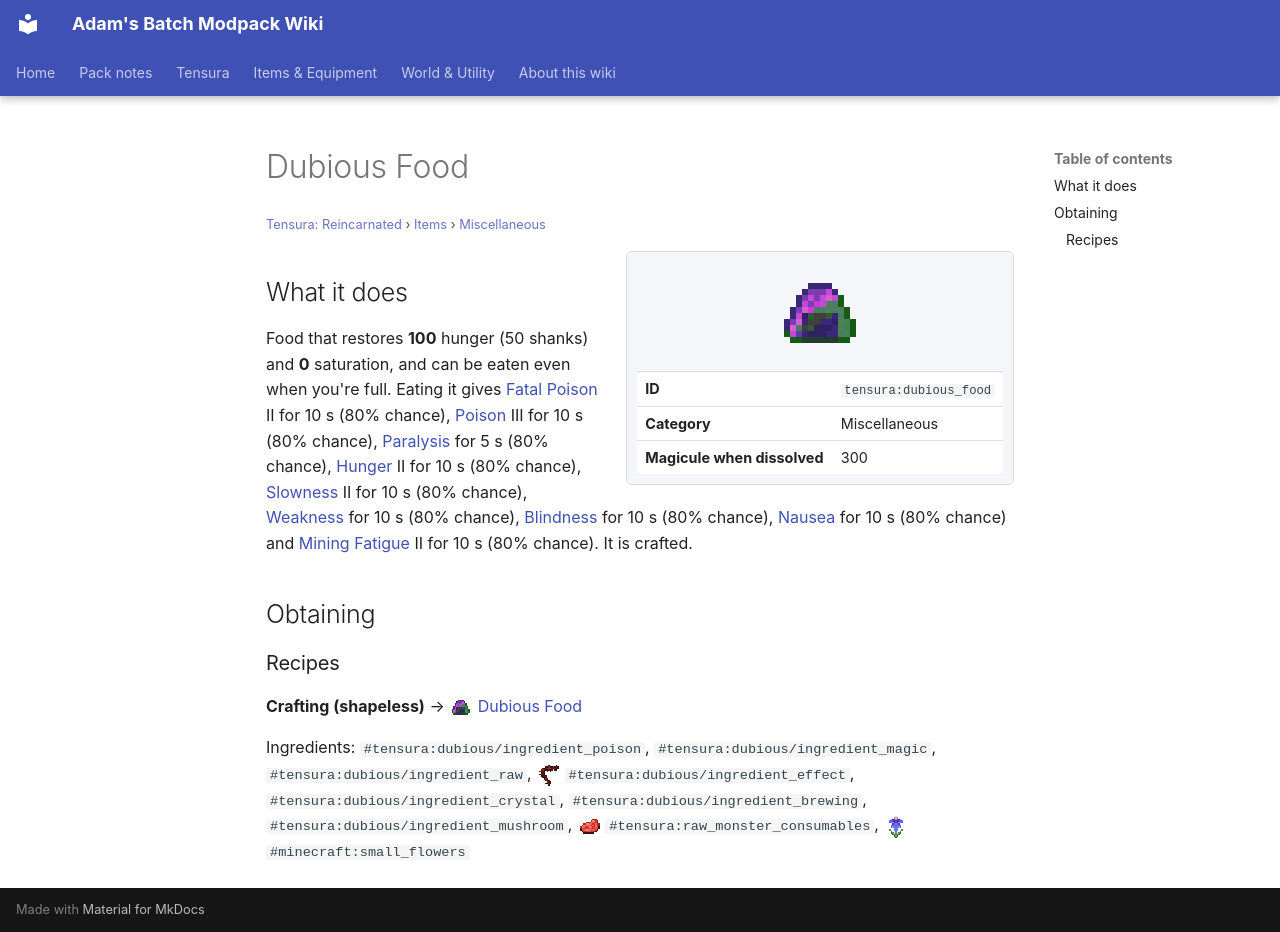

repository: Proteus-Nell/Adams-Batch-MC-Modpack-Wiki · page: tensura-reincarnated/items/miscellaneous/dubious-food/index.html · generator: mkdocs

# Dubious Food

<small>[Tensura: Reincarnated](../../index.md) &rsaquo; [Items](../index.md) &rsaquo; [Miscellaneous](index.md)</small>

<div class="infobox" markdown>

![Dubious Food](../../../assets/icons/tensura/item/dubious_food.png)

| | |
|---|---|
| **ID** | `tensura:dubious_food` |
| **Category** | Miscellaneous |
| **Magicule when dissolved** | 300 |

</div>

## What it does

Food that restores **100** hunger (50 shanks) and **0** saturation, and can be eaten even when you're full. Eating it gives [Fatal Poison](../../effects/fatal-poison.md) II for 10 s (80% chance), [Poison](https://minecraft.wiki/w/Poison) III for 10 s (80% chance), [Paralysis](../../effects/paralysis.md) for 5 s (80% chance), [Hunger](https://minecraft.wiki/w/Hunger) II for 10 s (80% chance), [Slowness](https://minecraft.wiki/w/Slowness) II for 10 s (80% chance), [Weakness](https://minecraft.wiki/w/Weakness) for 10 s (80% chance), [Blindness](https://minecraft.wiki/w/Blindness) for 10 s (80% chance), [Nausea](https://minecraft.wiki/w/Nausea) for 10 s (80% chance) and [Mining Fatigue](https://minecraft.wiki/w/Mining_Fatigue) II for 10 s (80% chance). It is crafted.

## Obtaining

### Recipes

**Crafting (shapeless)** &rarr; ![](../../../assets/icons/tensura/item/dubious_food.png) [Dubious Food](dubious-food.md)

Ingredients:  `#tensura:dubious/ingredient_poison`,  `#tensura:dubious/ingredient_magic`,  `#tensura:dubious/ingredient_raw`, ![](../../../assets/icons/tensura/item/giant_ant_leg.png) `#tensura:dubious/ingredient_effect`,  `#tensura:dubious/ingredient_crystal`,  `#tensura:dubious/ingredient_brewing`,  `#tensura:dubious/ingredient_mushroom`, ![](../../../assets/icons/tensura/item/cattledeer_beef.png) `#tensura:raw_monster_consumables`, ![](../../../assets/icons/tensura/item/baffledil.png) `#minecraft:small_flowers`
